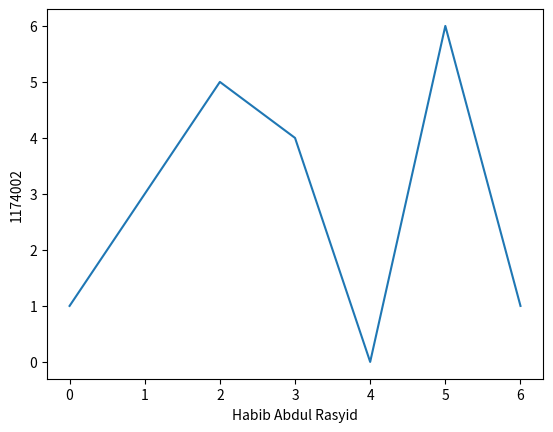

Write the Python code that produced this figure.
# In[44]: Soal1

import pandas as habib #melakukan import pada library pandas sebagai habib

mobil = {"Nama Mobil" : ['Ferrari','Lamborgini',]} #membuat varibel yang bernama mobil
x = habib.DataFrame(mobil) #variabel x membuat DataFrame dari library pandas dan akan memanggil variabel mobil. 
print (' Habib Mempunyai Mobil ' + x) #print hasil dari x

# In[44]: Soal2

import numpy as habib #melakukan import numpy sebagai habib

matrix_x = habib.eye(16) #membuat matrix dengan numpy dengan menggunakan fungsi eye
matrix_x #deklrasikan matrix_x yang telah dibuat

print (matrix_x) #print matrix_x yang telah dibuat dengan 10x10


# In[44]: Soal3

import matplotlib.pyplot as habib #import matploblib sebagai habib

habib.plot([1,3,5,4,0,6,1]) #memberikan nilai plot atau grafik pada habib
habib.xlabel('Habib Abdul Rasyid') #memberikan label pada x
habib.ylabel('1174002') #memberikan label pada y
habib.show() #print hasil plot berbentuk grafik